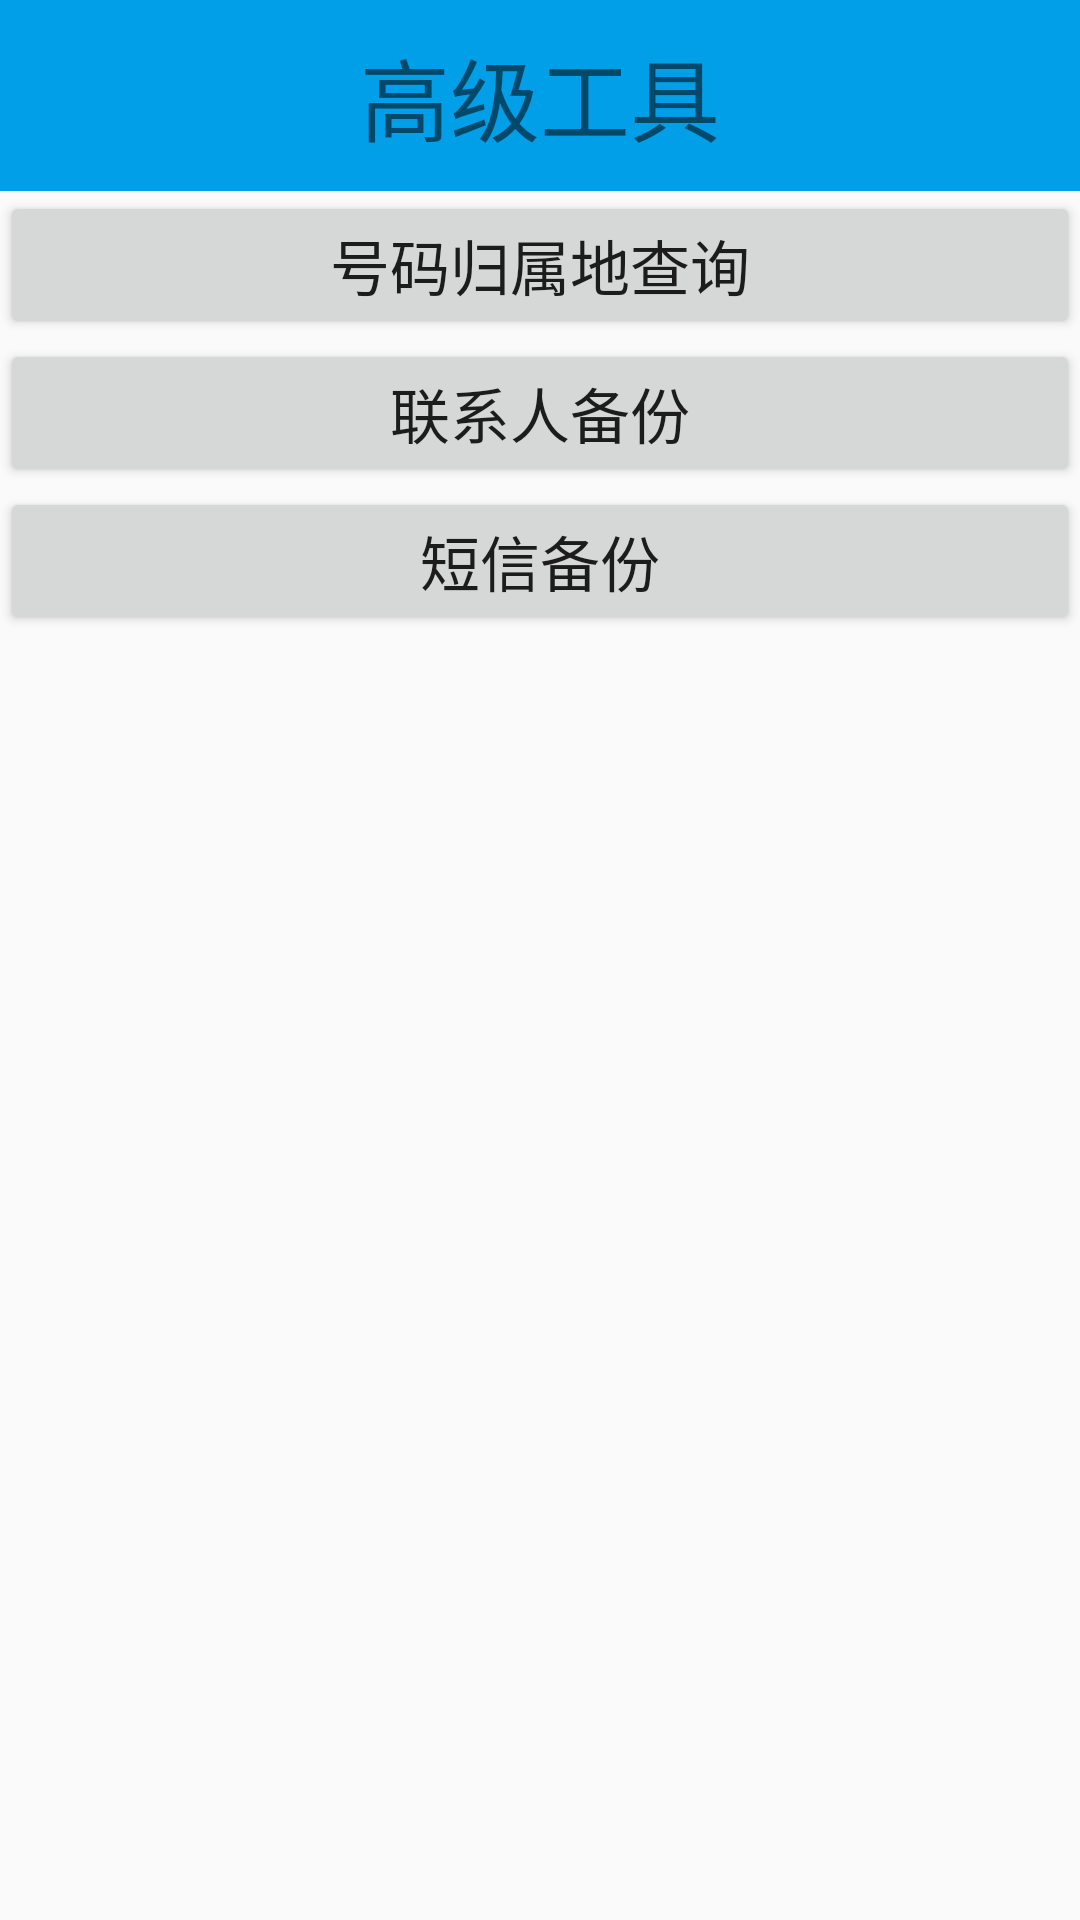

The Android layout XML behind this screen, and the referenced resources:
<!-- AndroidManifest.xml: application theme AppTheme -->
<!-- res/layout/activity_advancetools.xml -->
<?xml version="1.0" encoding="utf-8"?>
<LinearLayout xmlns:android="http://schemas.android.com/apk/res/android"
    xmlns:tools="http://schemas.android.com/tools"
    android:layout_width="match_parent"
    android:layout_height="match_parent"
    android:orientation="vertical"
    tools:context="com.app.hugh.androidphonemanager.Activity.AdvanceToolsActivity">

    <TextView
        style="@style/pagetitle"
        android:text="高级工具"/>

    <Button
        android:layout_width="match_parent"
        android:layout_height="wrap_content"
        android:text="号码归属地查询"
        android:textSize="20sp"
        android:onClick="numlocation"/>

    <Button
        android:layout_width="match_parent"
        android:layout_height="wrap_content"
        android:text="联系人备份"
        android:textSize="20sp"/>

    <Button
        android:layout_width="match_parent"
        android:layout_height="wrap_content"
        android:text="短信备份"
        android:textSize="20sp"/>
</LinearLayout>
<!-- resources referenced by this layout -->
<resources>
  <style name="pagetitle">
          <item name="android:layout_width">match_parent</item>
          <item name="android:layout_height">wrap_content</item>
          <item name="android:textSize">30sp</item>
          <item name="android:gravity">center</item>
          <item name="android:padding">10dp</item>
          <item name="android:background">#009FE8</item>
      </style>
  <style name="AppTheme" parent="Theme.AppCompat.Light.DarkActionBar">
          
      </style>
</resources>
